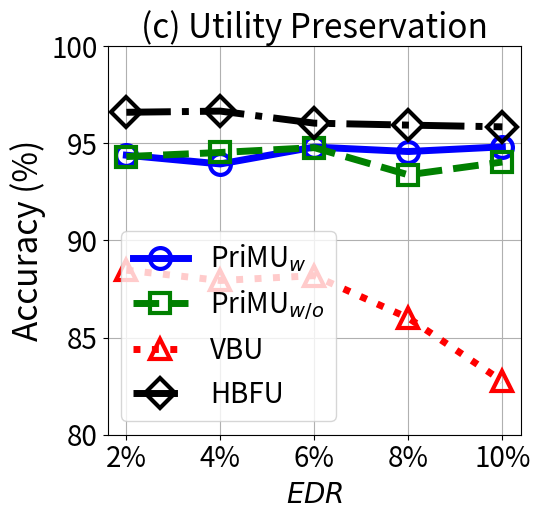

Here is the Python script that generated this plot:


import numpy as np
import matplotlib.pyplot as plt

epsilon = 3
beta = 1 / epsilon


x=[1, 2, 3, 4, 5]
# validation_for_plt =[97,95.8600, 94.9400, 93.5400, 93.2400]
# attack_for_plt=[0, 0.3524, 0, 0.1762, 0.1762]
# basic_for_plt=[99.8, 99.8, 99.8, 99.8, 99.8]

labels = ['2%', '4%', '6%', '8%', '10%' ]
unl_org = [97.77, 97.55, 97.35, 97.29, 97.21]

unl_hess_r = [96.6, 96.66, 96.04, 95.94, 95.85]
unl_vbu = [88.47, 87.94, 88.19, 86.01, 82.76]

unl_ss_w = [94.39, 93.94, 94.81, 94.58, 94.82]
unl_ss_wo = [94.32, 94.53, 94.78, 93.38, 94.04]



plt.figure(figsize=(5.5, 5.3))
l_w=5
m_s=15
marker_s = 3
markevery=1
#plt.figure(figsize=(8, 5.3))
#plt.plot(x, unl_fr, color='blue', marker='^', label='Retrain',linewidth=l_w, markersize=m_s)
plt.plot(x, unl_ss_w, linestyle='-', color='b', marker='o', fillstyle='none', markevery=markevery,
         label='PriMU$_{w}$', linewidth=l_w, markersize=m_s, markeredgewidth=marker_s)

#plt.plot(x, unl_ss_w, color='g',  marker='*',  label='PriMU$_{w}$',linewidth=l_w, markersize=m_s)
plt.plot(x, unl_ss_wo, linestyle='--', color='g',  marker='s', fillstyle='none', markevery=markevery,
         label='PriMU$_{w/o}$',linewidth=l_w, markersize=m_s, markeredgewidth=marker_s)

plt.plot(x, unl_vbu, linestyle=':', color='r',  marker='^', fillstyle='none', markevery=markevery,
         label='VBU', linewidth=l_w,  markersize=m_s, markeredgewidth=marker_s)

plt.plot(x, unl_hess_r, linestyle='-.', color='k',  marker='D', fillstyle='none', markevery=markevery,
         label='HBFU',linewidth=l_w, markersize=m_s, markeredgewidth=marker_s)



#plt.plot(x, unl_vibu, color='silver',  marker='d',  label='VIBU',linewidth=4,  markersize=10)

# plt.plot(x, y_sa03, color='r',  marker='2',  label='AAAI21 A_acc, pr=0.3',linewidth=3, markersize=8)
# plt.plot(x, y_sa05, color='darkblue',  marker='4',  label='AAAI21 A_acc, pr=0.5',linewidth=3, markersize=8)
# plt.plot(x, y_ma03, color='darkviolet',  marker='3',  label='FedMC A_acc, pr=0.3',linewidth=3, markersize=8)
# plt.plot(x, y_ma05, color='cyan',  marker='p',  label='FedMC A_acc, pr=0.5',linewidth=3, markersize=8)


plt.grid()
leg = plt.legend(fancybox=True, shadow=True)
# plt.xlabel('Malicious Client Ratio (%)' ,fontsize=16)
plt.ylabel('Accuracy (%)' ,fontsize=24)
my_y_ticks = np.arange(80 ,101,5)
plt.yticks(my_y_ticks,fontsize=20)
plt.xlabel('$\it{EDR}$' ,fontsize=20)

plt.xticks(x, labels, fontsize=20)
# plt.title('CIFAR10 IID')

plt.title('(c) Utility Preservation', fontsize=24)
plt.legend(loc='best',fontsize=20)
plt.tight_layout()
#plt.title("MNIST")
plt.rcParams['figure.figsize'] = (2.0, 1)
plt.rcParams['image.interpolation'] = 'nearest'
plt.rcParams['figure.subplot.left'] = 0.11
plt.rcParams['figure.subplot.bottom'] = 0.08
plt.rcParams['figure.subplot.right'] = 0.977
plt.rcParams['figure.subplot.top'] = 0.969
plt.savefig('mnist_acc_er_curve.pdf', format='pdf', dpi=200)
plt.show()